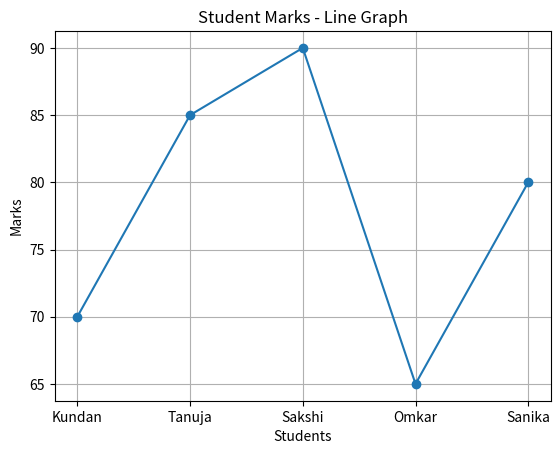

This figure's Python source:

import matplotlib.pyplot as plt

students = ["Kundan", "Tanuja", "Sakshi", "Omkar", "Sanika"]
marks = [70, 85, 90, 65, 80]

plt.plot(students, marks, marker="o")

plt.title("Student Marks - Line Graph")
plt.xlabel("Students")
plt.ylabel("Marks")
plt.grid(True)

plt.show()
